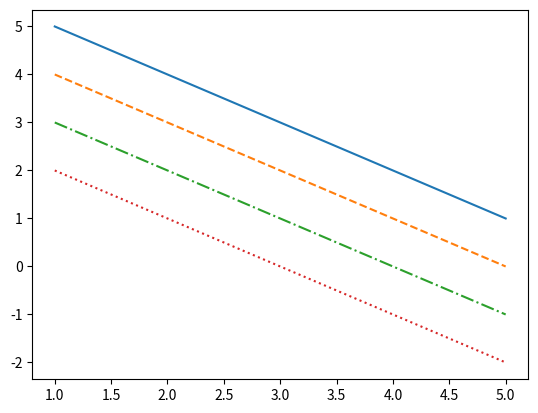

Here is the Python script that generated this plot: (Note: this script raises an exception after producing the figure.)
import matplotlib.pyplot as plt

x = [1, 2, 3, 4, 5]
y = [5, 4, 3, 2, 1]

plt.plot(x, y, linestyle="-")

plt.plot(x, [y_i-1 for y_i in y], linestyle="--")
plt.plot(x, [y_i-2 for y_i in y], linestyle="-.")
plt.plot(x, [y_i-3 for y_i in y], linestyle=":")

plt.savefig("Plots/fig_with_linestyles.png")